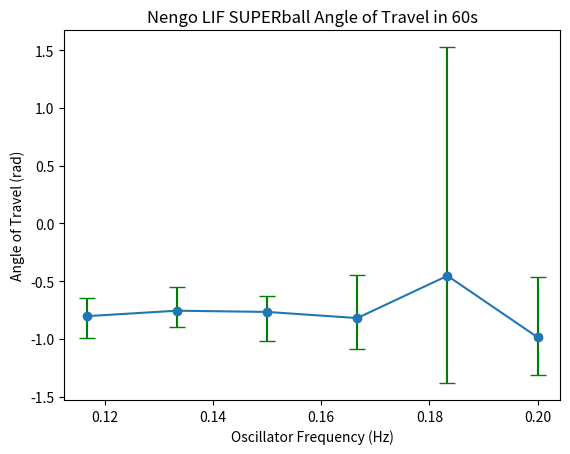

Python code for this plot:
import numpy as np
import matplotlib.pyplot as plt
import math


w = [0.7, 0.8, 0.9, 1, 1.1, 1.2]
Displ_AvgX = [46.8977777777778, 51.7277777777778, 58.1933333333333, 65.9488888888889, 57.3911111111111, 84.6811111111111]
Displ_AvgY = [-45.4633333333333, -54.8755555555556, -60.6955555555556, -61.6444444444444, -54.2722222222222, -56.3866666666667]
Displ_Max = [71.6854887686483, 78.6204159236009, 89.9278583087577, 94.0245085070909, 102.672685754294, 113.709061204462]
Displ_Avg = [65.7226388377602, 75.7442701044453, 84.7731271179063, 92.1408685118115, 93.3553247194795, 105.375804768546]
Displ_Min = [62.6555871411321, 72.0217224176151, 80.8067967438383, 88.8665679544338, 82.8855367359107, 99.608682854458]
Angle_Max = [-0.649945972408557, -0.554286029833986, -0.628598059646603, -0.443465442342051, 1.5270988073892, -0.463689558828787]
Angle_Avg = [-0.803339369928778, -0.755972660018971, -0.766601344144798, -0.819779390989871, -0.453479636130464, -0.986216761744256]
Angle_Min = [-0.990848180480164, -0.897450198238514, -1.02103844445021, -1.08687558619861, -1.38387283701996, -1.31668672039891]
Angle_StdDev = [0.117428349585933, 0.099720077315212, 0.137265565515817, 0.214225493606978, 0.91786485284343, 0.281103191309553]

Freq = [a / 6 for a in w]
#Displ_Error = [[a - b for a, b in zip(Displ_Avg,Displ_Min)], [a - b for a, b in zip(Displ_Max,Displ_Avg)]]

Displ_Error = [[abs(a - b) for a, b in zip(Angle_Avg,Angle_Min)], [abs(a - b) for a, b in zip(Angle_Avg,Angle_Max)]]
fig = plt.figure()
ax = fig.add_subplot(111)
   
# ax.errorbar(Freq,Displ_Avg, yerr=Displ_Error,fmt='o-',ecolor='g', capsize=6, capthick=1)
# ax.set_ylim(0,120)
# #ax.legend()
# ax.set_xlabel('Oscillator Frequency (Hz)')
# ax.set_ylabel('Displacement (m)')
# plt.title('Nengo LIF SUPERball Displacement in 60s')
# plt.show()

ax.errorbar(Freq,Angle_Avg, yerr=Displ_Error,fmt='o-',ecolor='g', capsize=6, capthick=1)
#ax.legend()
ax.set_xlabel('Oscillator Frequency (Hz)')
ax.set_ylabel('Angle of Travel (rad)')
plt.title('Nengo LIF SUPERball Angle of Travel in 60s')
plt.show()